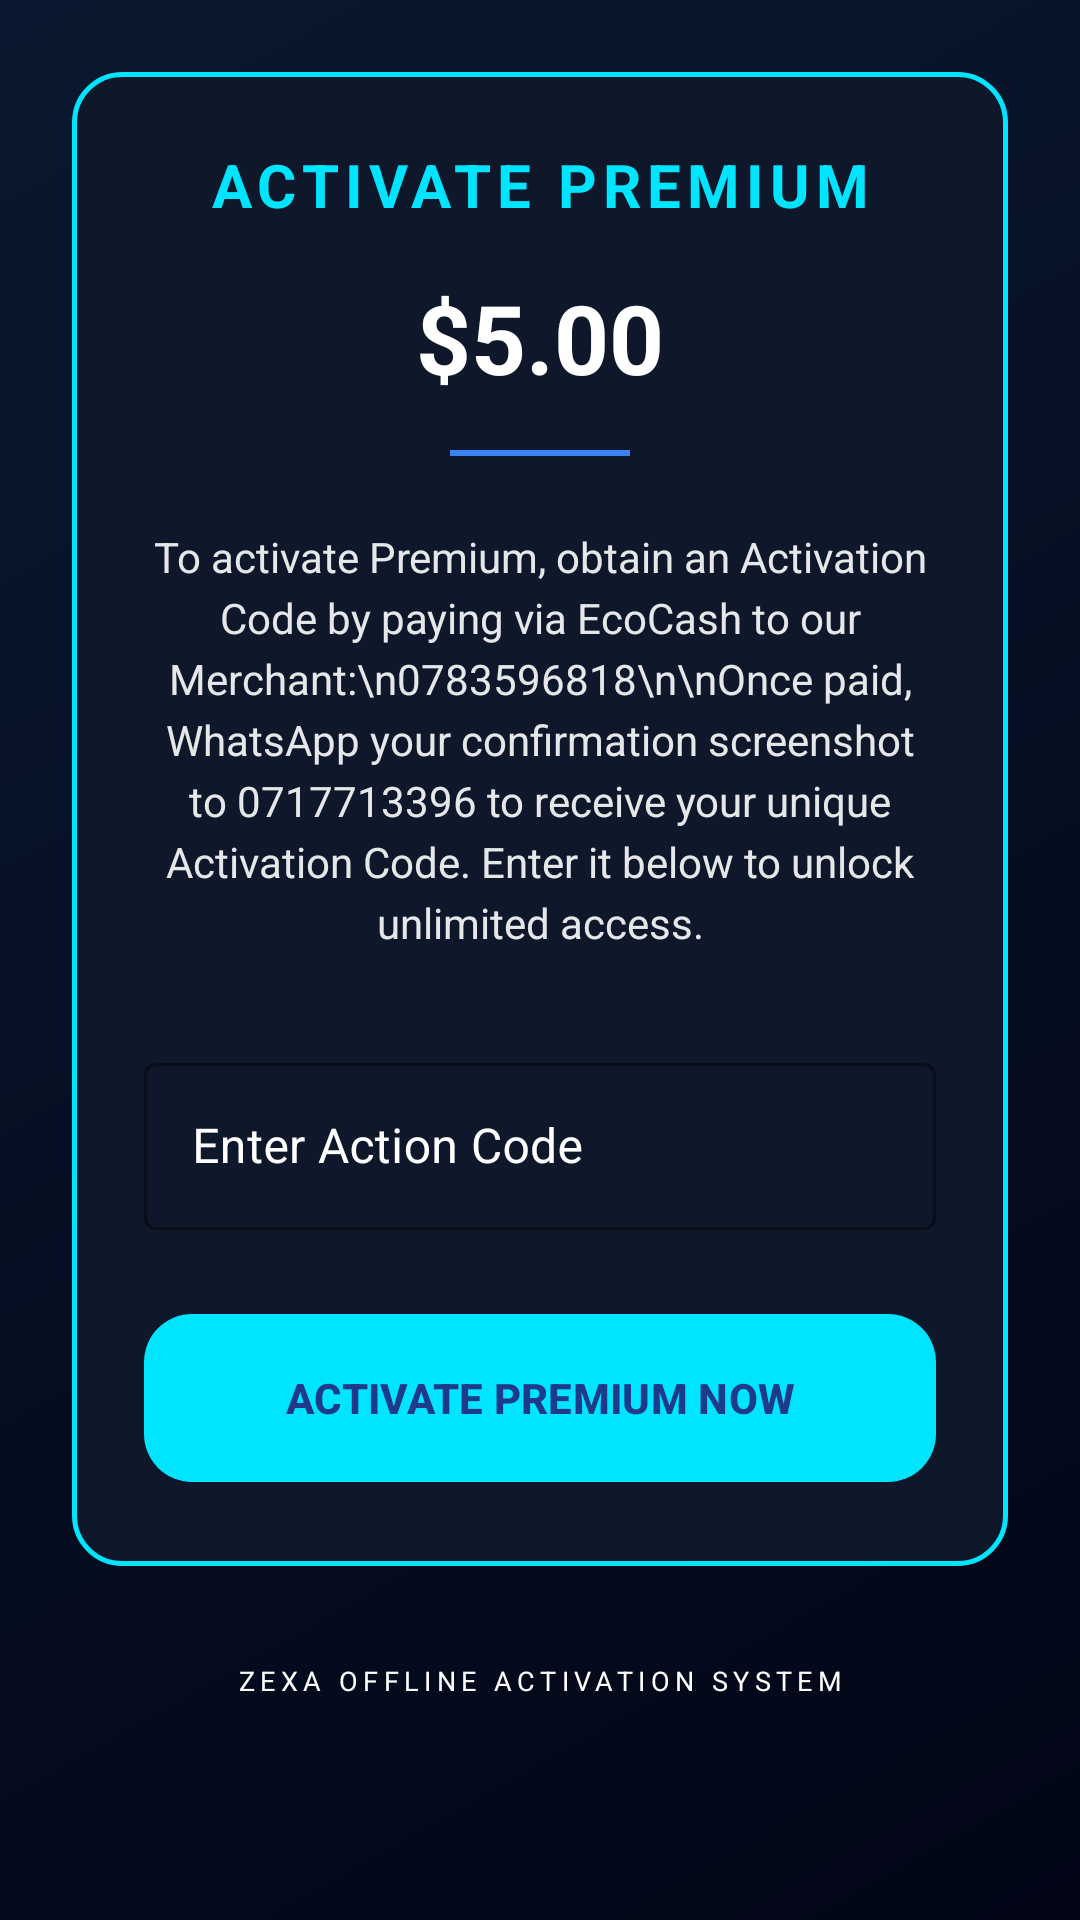

Write the Android layout XML for this screen, with the resource values it uses.
<!-- AndroidManifest.xml: application theme Theme.ZexaAI -->
<!-- res/layout/fragment_premium_settings.xml -->
<?xml version="1.0" encoding="utf-8"?>

<ScrollView xmlns:android="http://schemas.android.com/apk/res/android"
    xmlns:app="http://schemas.android.com/apk/res-auto"
    android:layout_width="match_parent"
    android:layout_height="match_parent"
    android:background="@drawable/bg_auth_gradient"
    android:fillViewport="true">

    <LinearLayout
        android:layout_width="match_parent"
        android:layout_height="wrap_content"
        android:orientation="vertical"
        android:padding="24dp"
        android:gravity="center_horizontal">

        <LinearLayout
            android:id="@+id/containerPremiumContent"
            android:layout_width="match_parent"
            android:layout_height="wrap_content"
            android:background="@drawable/bg_settings_card_hitech"
            android:orientation="vertical"
            android:padding="24dp"
            android:gravity="center_horizontal">

            <TextView
                android:id="@+id/tvPremiumTitle"
                android:layout_width="match_parent"
                android:layout_height="wrap_content"
                android:text="ACTIVATE PREMIUM"
                android:textColor="@color/accent_cyan"
                android:textSize="20sp"
                android:textStyle="bold"
                android:gravity="center"
                android:letterSpacing="0.1" />

            <TextView
                android:id="@+id/tvPremiumPrice"
                android:layout_width="match_parent"
                android:layout_height="wrap_content"
                android:layout_marginTop="16dp"
                android:text="$5.00"
                android:textSize="32sp"
                android:textStyle="bold"
                android:textColor="@color/white"
                android:gravity="center" />

            <View
                android:layout_width="60dp"
                android:layout_height="2dp"
                android:background="@color/primary_blue"
                android:layout_marginTop="16dp" />

            <TextView
                android:layout_width="match_parent"
                android:layout_height="wrap_content"
                android:layout_marginTop="24dp"
                android:text="To activate Premium, obtain an Activation Code by paying via EcoCash to our Merchant:\n0783596818\n\nOnce paid, WhatsApp your confirmation screenshot to 0717713396 to receive your unique Activation Code. Enter it below to unlock unlimited access."
                android:textColor="@color/white"
                android:alpha="0.9"
                android:textSize="14sp"
                android:lineSpacingExtra="4dp"
                android:gravity="center" />

            <com.google.android.material.textfield.TextInputLayout
                android:id="@+id/tilActivationCode"
                style="@style/Widget.MaterialComponents.TextInputLayout.OutlinedBox"
                android:layout_width="match_parent"
                android:layout_height="wrap_content"
                android:layout_marginTop="32dp"
                android:textColorHint="@color/white"
                app:hintTextColor="@color/accent_cyan"
                app:boxStrokeColor="@color/accent_cyan">

                <com.google.android.material.textfield.TextInputEditText
                    android:id="@+id/etActivationCode"
                    android:layout_width="match_parent"
                    android:layout_height="wrap_content"
                    android:hint="Enter Action Code"
                    android:inputType="textCapCharacters"
                    android:textColor="@color/white" />
            </com.google.android.material.textfield.TextInputLayout>

            <ProgressBar
                android:id="@+id/progressBar"
                android:layout_width="40dp"
                android:layout_height="40dp"
                android:layout_marginTop="20dp"
                android:visibility="gone"
                android:indeterminate="true"
                android:indeterminateTint="@color/accent_cyan" />

            <com.google.android.material.button.MaterialButton
                android:id="@+id/btnUpgradePremium"
                android:layout_width="match_parent"
                android:layout_height="64dp"
                android:layout_marginTop="24dp"
                android:text="ACTIVATE PREMIUM NOW"
                android:textSize="14sp"
                android:textStyle="bold"
                app:cornerRadius="16dp"
                app:backgroundTint="@color/accent_cyan"
                android:textColor="@color/primary_dark" />

        </LinearLayout>

        <TextView
            android:layout_width="match_parent"
            android:layout_height="wrap_content"
            android:layout_marginTop="32dp"
            android:text="ZEXA OFFLINE ACTIVATION SYSTEM"
            android:textColor="@color/white"
            android:textSize="9sp"
            android:gravity="center"
            android:letterSpacing="0.2" />

        
        <LinearLayout android:id="@+id/containerInstructions" android:layout_width="0dp" android:layout_height="0dp" android:visibility="gone" android:orientation="vertical" />
        <EditText android:id="@+id/etPhoneNumber" android:layout_width="0dp" android:layout_height="0dp" android:visibility="gone" />
        <View android:id="@+id/tilPhoneNumber" android:layout_width="0dp" android:layout_height="0dp" android:visibility="gone" />
        <com.google.android.material.button.MaterialButton android:id="@+id/btnCloseDialog" android:layout_width="0dp" android:layout_height="0dp" android:visibility="gone" />
        <TextView android:id="@+id/tvInstructionTitle" android:layout_width="0dp" android:layout_height="0dp" android:visibility="gone" />
        <TextView android:id="@+id/tvInstructionSteps" android:layout_width="0dp" android:layout_height="0dp" android:visibility="gone" />
        <TextView android:id="@+id/tvInstructionPhone" android:layout_width="0dp" android:layout_height="0dp" android:visibility="gone" />
        <TextView android:id="@+id/tvInstructionAmount" android:layout_width="0dp" android:layout_height="0dp" android:visibility="gone" />
        <TextView android:id="@+id/tvInstructionReference" android:layout_width="0dp" android:layout_height="0dp" android:visibility="gone" />
        <TextView android:id="@+id/tvPollingStatus" android:layout_width="0dp" android:layout_height="0dp" android:visibility="gone" />

    </LinearLayout>
</ScrollView>
<!-- resources referenced by this layout -->
<resources>
  <color name="accent_cyan">#00E5FF</color>
  <color name="primary_blue">#3B82F6</color>
  <color name="primary_dark">#1E3A8A</color>
  <color name="white">#FFFFFFFF</color>
  <!-- drawable bg_auth_gradient (drawable) -->
  <?xml version="1.0" encoding="utf-8"?>
  
  <shape xmlns:android="http://schemas.android.com/apk/res/android">
      <gradient
          android:angle="315"
          android:endColor="#020617"
          android:startColor="#0A192F"
          android:type="linear" />
  </shape>
  <!-- drawable bg_settings_card_hitech (drawable) -->
  <?xml version="1.0" encoding="utf-8"?>
  
  <shape xmlns:android="http://schemas.android.com/apk/res/android">
      <solid android:color="#0F172A" />
      <stroke
          android:width="1.5dp"
          android:color="#00E5FF" />
      <corners android:radius="16dp" />
  </shape>
  <style name="Theme.ZexaAI" parent="Base.Theme.ZexaAI" />
  <style name="Base.Theme.ZexaAI" parent="Theme.Material3.DayNight.NoActionBar">
          
          <item name="colorPrimary">@color/primary_dark</item>
          <item name="colorSecondary">@color/secondary</item>
  
          
          <item name="android:windowBackground">@color/screen_background</item>
          <item name="android:statusBarColor">@color/primary_dark</item>
          <item name="android:navigationBarColor">@color/screen_background</item>
          <item name="android:windowLightStatusBar">false</item>
          <item name="android:windowIsTranslucent">false</item>
          <item name="android:windowDisablePreview">true</item>
      </style>
  <color name="secondary">#581C87</color>
  <color name="screen_background">#F4F6F9</color>
</resources>
